pico-8 play session: no input (idle), after a click and taps of 🅾, ❎, 🅾+❎, 🅾 in the second before t = 0

[t = 1 s] idle ~1s (no d-pad/buttons)
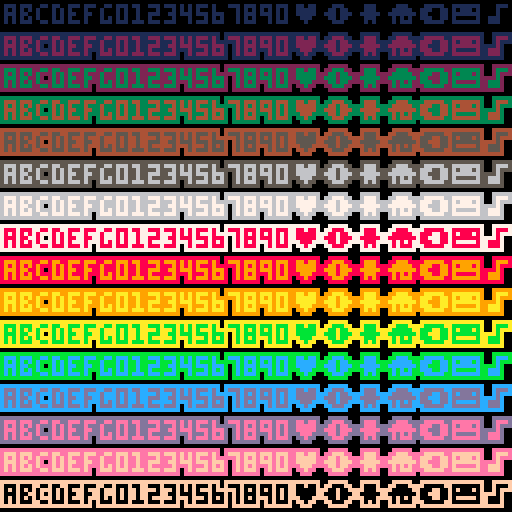

pico-8 cartridge
version 29
__lua__
-- outline font
-- (c) 2017 24appnet
-- https://github.com/24appnet
-- mit license

function _init()
 cls()
 for i=0,15 do
  outline("abcdefg01234567890\x87\x88\x89\x8a\x8b\x8c\x8d",0,8*i,i,i+1)
 end
end

function _draw()
end

function outline(s,x,y,c1,c2)
	for i=0,2 do
	 for j=0,2 do
	  if not(i==1 and j==1) then
	   print(s,x+i,y+j,c1)
	  end
	 end
	end
	print(s,x+1,y+1,c2)
end
__gfx__
00000000000000000000000000000000000000000000000000000000000000000000000000000000000000000000000000000000000000000000000000000000
00000000000000000000000000000000000000000000000000000000000000000000000000000000000000000000000000000000000000000000000000000000
00700700000000000000000000000000000000000000000000000000000000000000000000000000000000000000000000000000000000000000000000000000
00077000000000000000000000000000000000000000000000000000000000000000000000000000000000000000000000000000000000000000000000000000
00077000000000000000000000000000000000000000000000000000000000000000000000000000000000000000000000000000000000000000000000000000
00700700000000000000000000000000000000000000000000000000000000000000000000000000000000000000000000000000000000000000000000000000
